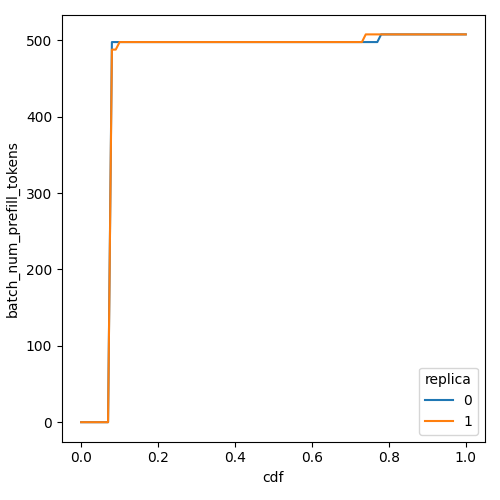

The file beside this chart, header and first rows:
cdf, batch_num_prefill_tokens, replica
0.0, 0.0, 0
0.01, 0.0, 0
0.02, 0.0, 0
0.03, 0.0, 0
0.04, 0.0, 0
0.05, 0.0, 0
0.06, 0.0, 0
0.07, 0.0, 0
0.08, 497.8, 0
0.09, 497.8, 0
0.1, 497.8, 0
0.11, 497.8, 0
0.12, 497.8, 0
0.13, 497.8, 0
0.14, 497.8, 0
0.15, 497.8, 0
0.16, 497.8, 0
0.17, 497.8, 0
0.18, 497.8, 0
0.19, 497.8, 0
0.2, 497.8, 0
0.21, 497.8, 0
0.22, 497.8, 0
0.23, 497.8, 0
0.24, 497.8, 0
0.25, 497.8, 0
0.26, 497.8, 0
0.27, 497.8, 0
0.28, 497.8, 0
0.29, 497.8, 0
0.3, 497.8, 0
0.31, 497.8, 0
0.32, 497.8, 0
0.33, 497.8, 0
0.34, 497.8, 0
0.35, 497.8, 0
0.36, 497.8, 0
0.37, 497.8, 0
0.38, 497.8, 0
0.39, 497.8, 0
0.4, 497.8, 0
0.41, 497.8, 0
0.42, 497.8, 0
0.43, 497.8, 0
0.44, 497.8, 0
0.45, 497.8, 0
0.46, 497.8, 0
0.47, 497.8, 0
0.48, 497.8, 0
0.49, 497.8, 0
0.5, 497.8, 0
0.51, 497.8, 0
0.52, 497.8, 0
0.53, 497.8, 0
0.54, 497.8, 0
0.55, 497.8, 0
0.56, 497.8, 0
0.57, 497.8, 0
0.58, 497.8, 0
0.59, 497.8, 0
... 142 more rows
